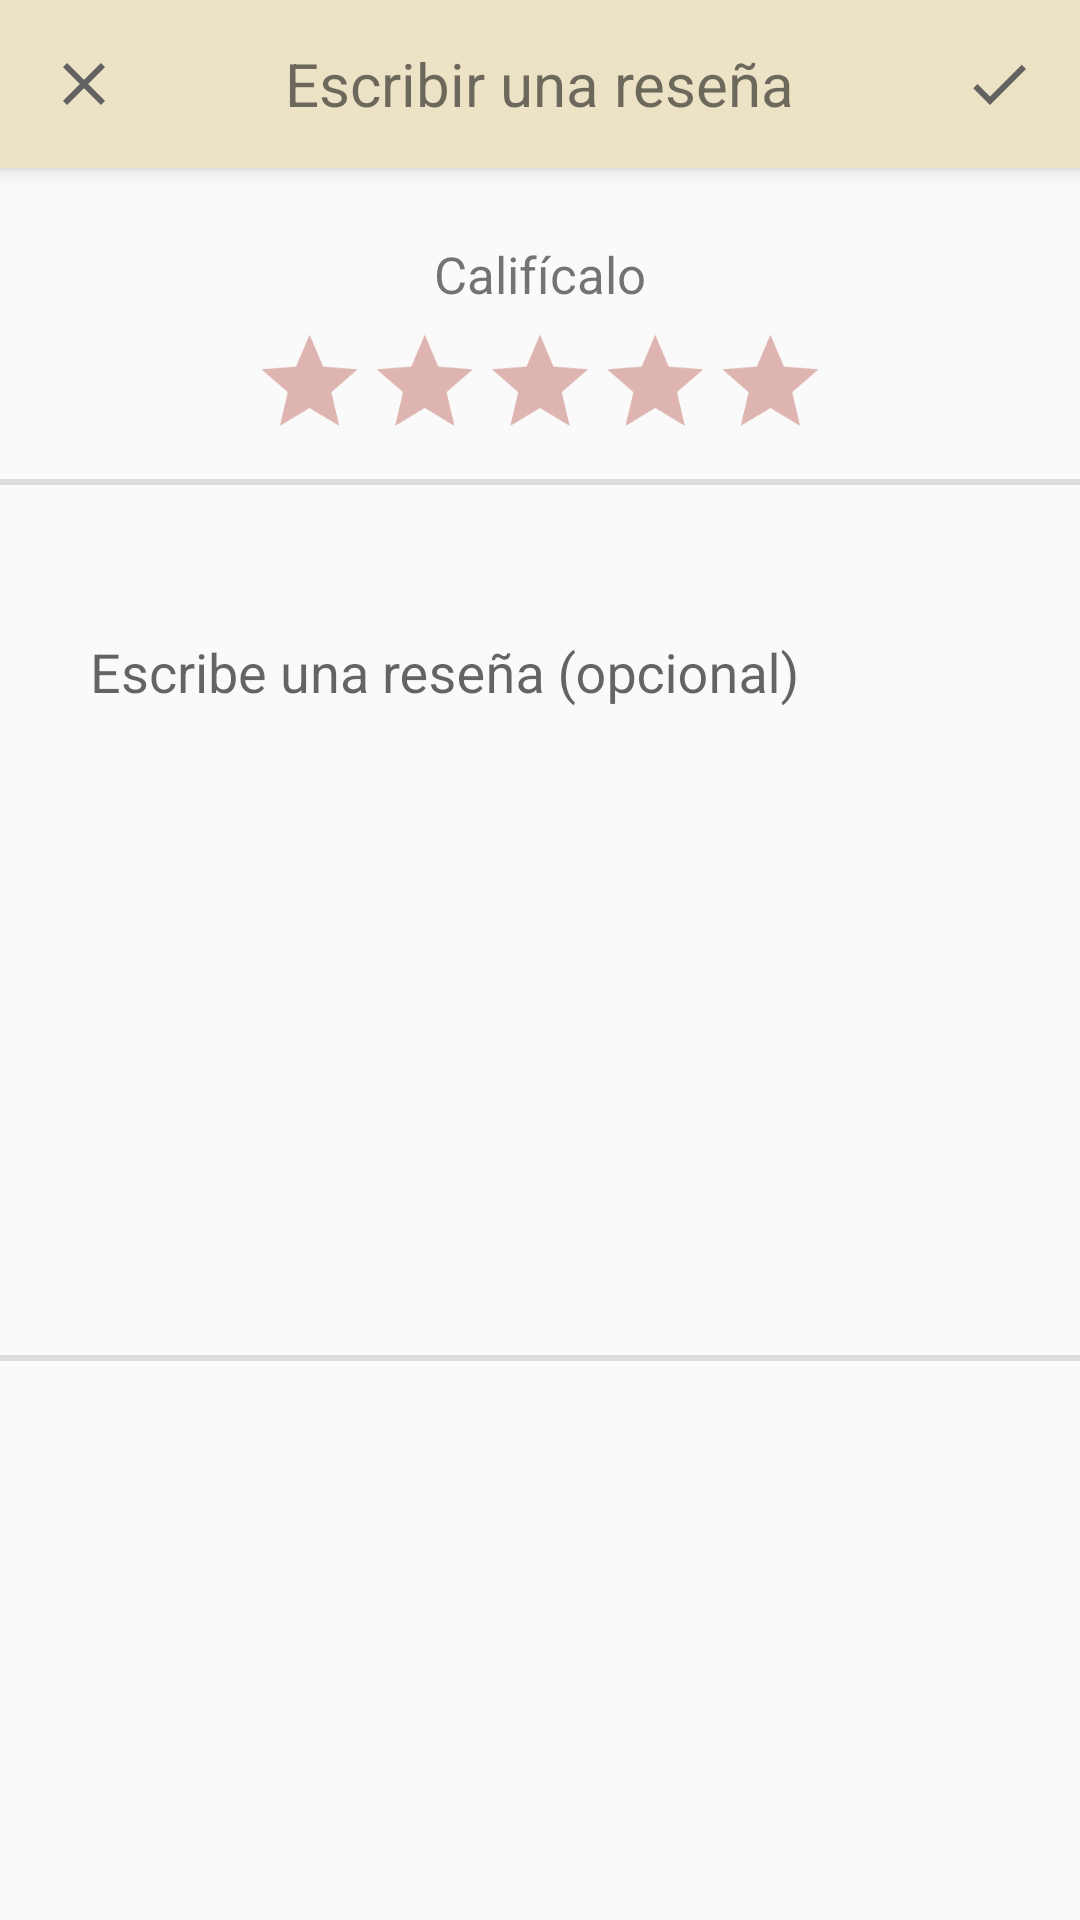

The Android layout XML behind this screen, and the referenced resources:
<!-- AndroidManifest.xml: application theme Theme.ProyectoAppRedSocial -->
<!-- res/layout/activity_write_book_review.xml -->
<?xml version="1.0" encoding="utf-8"?>
<androidx.coordinatorlayout.widget.CoordinatorLayout xmlns:android="http://schemas.android.com/apk/res/android"
    xmlns:app="http://schemas.android.com/apk/res-auto"
    xmlns:tools="http://schemas.android.com/tools"
    android:layout_width="match_parent"
    android:layout_height="match_parent"
    tools:context=".activities.WriteBookReviewActivity">

    <com.google.android.material.appbar.AppBarLayout xmlns:android="http://schemas.android.com/apk/res/android"
        xmlns:app="http://schemas.android.com/apk/res-auto"
        android:layout_width="match_parent"
        android:layout_height="wrap_content">

        <androidx.appcompat.widget.Toolbar
            android:id="@+id/toolbar"
            android:layout_width="match_parent"
            android:layout_height="wrap_content"
            android:background="@color/colorArena"
            app:theme="@style/ToolbarName">

            <ImageView
                android:id="@+id/iv_cancel"
                android:layout_width="wrap_content"
                android:layout_height="wrap_content"
                android:layout_gravity="left"
                android:src="@drawable/ic_close_gray" />

            <TextView
                android:layout_width="wrap_content"
                android:layout_height="wrap_content"
                android:layout_gravity="center"
                android:text="Escribir una reseña"
                android:textSize="20dp" />

            <ImageView
                android:id="@+id/iv_saveReview"
                android:layout_width="wrap_content"
                android:layout_height="wrap_content"
                android:layout_gravity="right"
                android:layout_marginRight="15dp"
                android:src="@drawable/ic_check_gray" />


        </androidx.appcompat.widget.Toolbar>


    </com.google.android.material.appbar.AppBarLayout>


    <LinearLayout
        android:layout_width="match_parent"
        android:layout_height="wrap_content"
        android:orientation="vertical">

        <LinearLayout
            android:layout_width="wrap_content"
            android:layout_height="wrap_content"
            android:layout_gravity="center"
            android:layout_marginLeft="30dp"
            android:layout_marginTop="80dp"
            android:layout_marginRight="30dp"
            android:orientation="horizontal">


            <TextView
                android:id="@+id/ti_title"
                android:layout_width="wrap_content"
                android:layout_height="wrap_content"
                android:backgroundTint="@android:color/transparent"
                android:text="Califícalo"
                android:textSize="17dp" />


        </LinearLayout>


        <RatingBar

            android:id="@+id/ratingBar"
            android:layout_width="wrap_content"
            android:layout_height="wrap_content"
            android:theme="@style/RatingBar.DarkRed"
            android:layout_alignParentTop="true"
            android:layout_centerHorizontal="true"
            android:layout_gravity="center"
            android:numStars="5"
            android:stepSize="0.5"
            android:scaleX="0.8" android:scaleY="0.8" />

        <View
            android:layout_width="fill_parent"
            android:layout_height="2dip"
            android:background="@color/colorGrayLight"
            />

        <LinearLayout
            android:layout_width="match_parent"
            android:layout_height="wrap_content"
            android:layout_marginLeft="30dp"
            android:layout_marginTop="40dp"
            android:layout_marginRight="30dp"
            android:orientation="horizontal">


            <com.google.android.material.textfield.TextInputLayout
                android:layout_width="match_parent"
                android:layout_height="250dp"
                app:boxBackgroundMode="none">

                <com.google.android.material.textfield.TextInputEditText
                    android:id="@+id/ti_reviewText"
                    android:layout_width="match_parent"
                    android:layout_height="wrap_content"
                    android:background="@drawable/border_edit_text"
                    android:backgroundTint="@android:color/transparent"
                    android:hint="Escribe una reseña (opcional)"
                    android:inputType="textMultiLine"
                    android:maxLines="20" />

            </com.google.android.material.textfield.TextInputLayout>


        </LinearLayout>

        <View
            android:layout_width="fill_parent"
            android:layout_height="2dip"
            android:background="@color/colorGrayLight" />


    </LinearLayout>


</androidx.coordinatorlayout.widget.CoordinatorLayout>
<!-- resources referenced by this layout -->
<resources>
  <color name="colorArena">#ECE2C6</color>
  <color name="colorGrayLight">#DFDCDC</color>
  <!-- drawable border_edit_text (drawable) -->
  <?xml version="1.0" encoding="utf-8"?>
  <shape xmlns:android="http://schemas.android.com/apk/res/android">
  
      <solid android:color="@android:color/white" />
      <corners android:radius="7dp" />
  
      <stroke
          android:width="1dp"
          android:color="@color/colorGrayLight" />
  </shape>
  <!-- drawable ic_check_gray (drawable) -->
  <vector android:alpha="0.9" android:height="24dp" android:tint="#535353"
      android:viewportHeight="24" android:viewportWidth="24"
      android:width="24dp" xmlns:android="http://schemas.android.com/apk/res/android">
      <path android:fillColor="@android:color/white" android:pathData="M9,16.17L4.83,12l-1.42,1.41L9,19 21,7l-1.41,-1.41z"/>
  </vector>
  <!-- drawable ic_close_gray (drawable) -->
  <vector android:alpha="0.9" android:height="24dp" android:tint="#535353"
      android:viewportHeight="24" android:viewportWidth="24"
      android:width="24dp" xmlns:android="http://schemas.android.com/apk/res/android">
      <path android:fillColor="@android:color/white" android:pathData="M19,6.41L17.59,5 12,10.59 6.41,5 5,6.41 10.59,12 5,17.59 6.41,19 12,13.41 17.59,19 19,17.59 13.41,12z"/>
  </vector>
  <style name="RatingBar.DarkRed" parent="Theme.AppCompat">
          <item name="colorControlNormal">@color/colorRatingBar</item>
          <item name="colorControlActivated">@color/colorRatingBar</item>
      </style>
  <style name="ToolbarName" parent="ThemeOverlay.AppCompat.ActionBar">
          <item name="colorControlNormal">@color/white</item>
          <item name="titleTextColor">@color/white</item>
      </style>
  <style name="Theme.ProyectoAppRedSocial" parent="Theme.AppCompat.Light.NoActionBar">
          
          <item name="colorPrimary">@color/purple_500</item>
          <item name="colorPrimaryVariant">@color/purple_700</item>
          <item name="colorOnPrimary">@color/white</item>
          
          <item name="colorSecondary">@color/teal_200</item>
          <item name="colorSecondaryVariant">@color/teal_700</item>
          <item name="colorOnSecondary">@color/black</item>
          
          <item name="android:statusBarColor" tools:targetApi="l">?attr/colorPrimaryVariant</item>
          
      </style>
  <color name="colorRatingBar">#9E1308</color>
  <color name="white">#FFFFFFFF</color>
  <color name="purple_500">#FF6200EE</color>
  <color name="purple_700">#FF3700B3</color>
  <color name="teal_200">#FF03DAC5</color>
  <color name="teal_700">#FF018786</color>
  <color name="black">#FF000000</color>
</resources>
